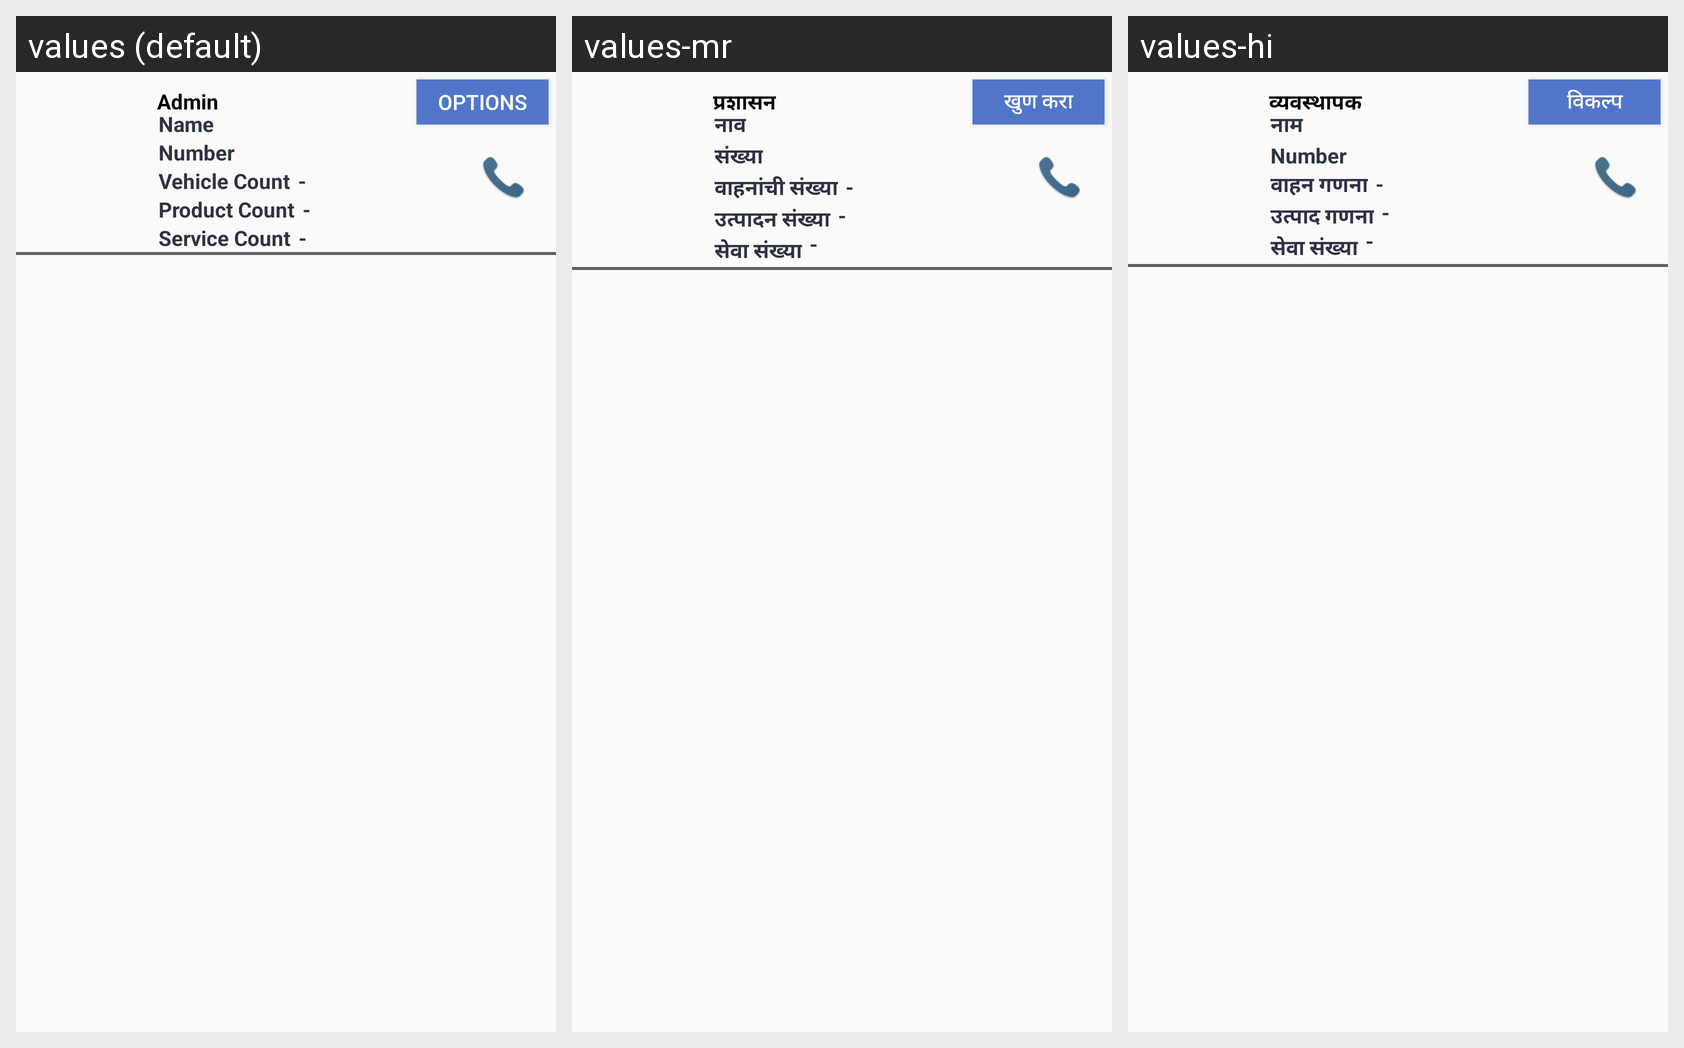

For this localized Android screen grid, give each drawn string resource with its value in every locale shown.
Android screen res/layout/custom_group_member_list.xml rendered under 3 locales, left to right: values (default), values-mr, values-hi. Device: Nexus 5 (rendered at 1080×1920; each locale shown at half size, 540×960, under a caption strip naming it); theme AppTheme.
Strings drawn on this screen, with the default value and each locale's value (text and hints the layout hard-codes, and strings that could not be matched under every locale, appear in the picture but are not listed):

names
  values: Name
  values-mr: नाव
  values-hi: नाम

number
  values: Number
  values-mr: संख्या
  values-hi: Number

vehicle_count
  values: Vehicle Count
  values-mr: वाहनांची संख्या
  values-hi: वाहन गणना

product_count
  values: Product Count
  values-mr: उत्पादन संख्या
  values-hi: उत्पाद गणना

service_count
  values: Service Count
  values-mr: सेवा संख्या
  values-hi: सेवा संख्या

options
  values: Options
  values-mr: खुण करा
  values-hi: विकल्प

admin
  values: Admin
  values-mr: प्रशासन
  values-hi: व्यवस्थापक
